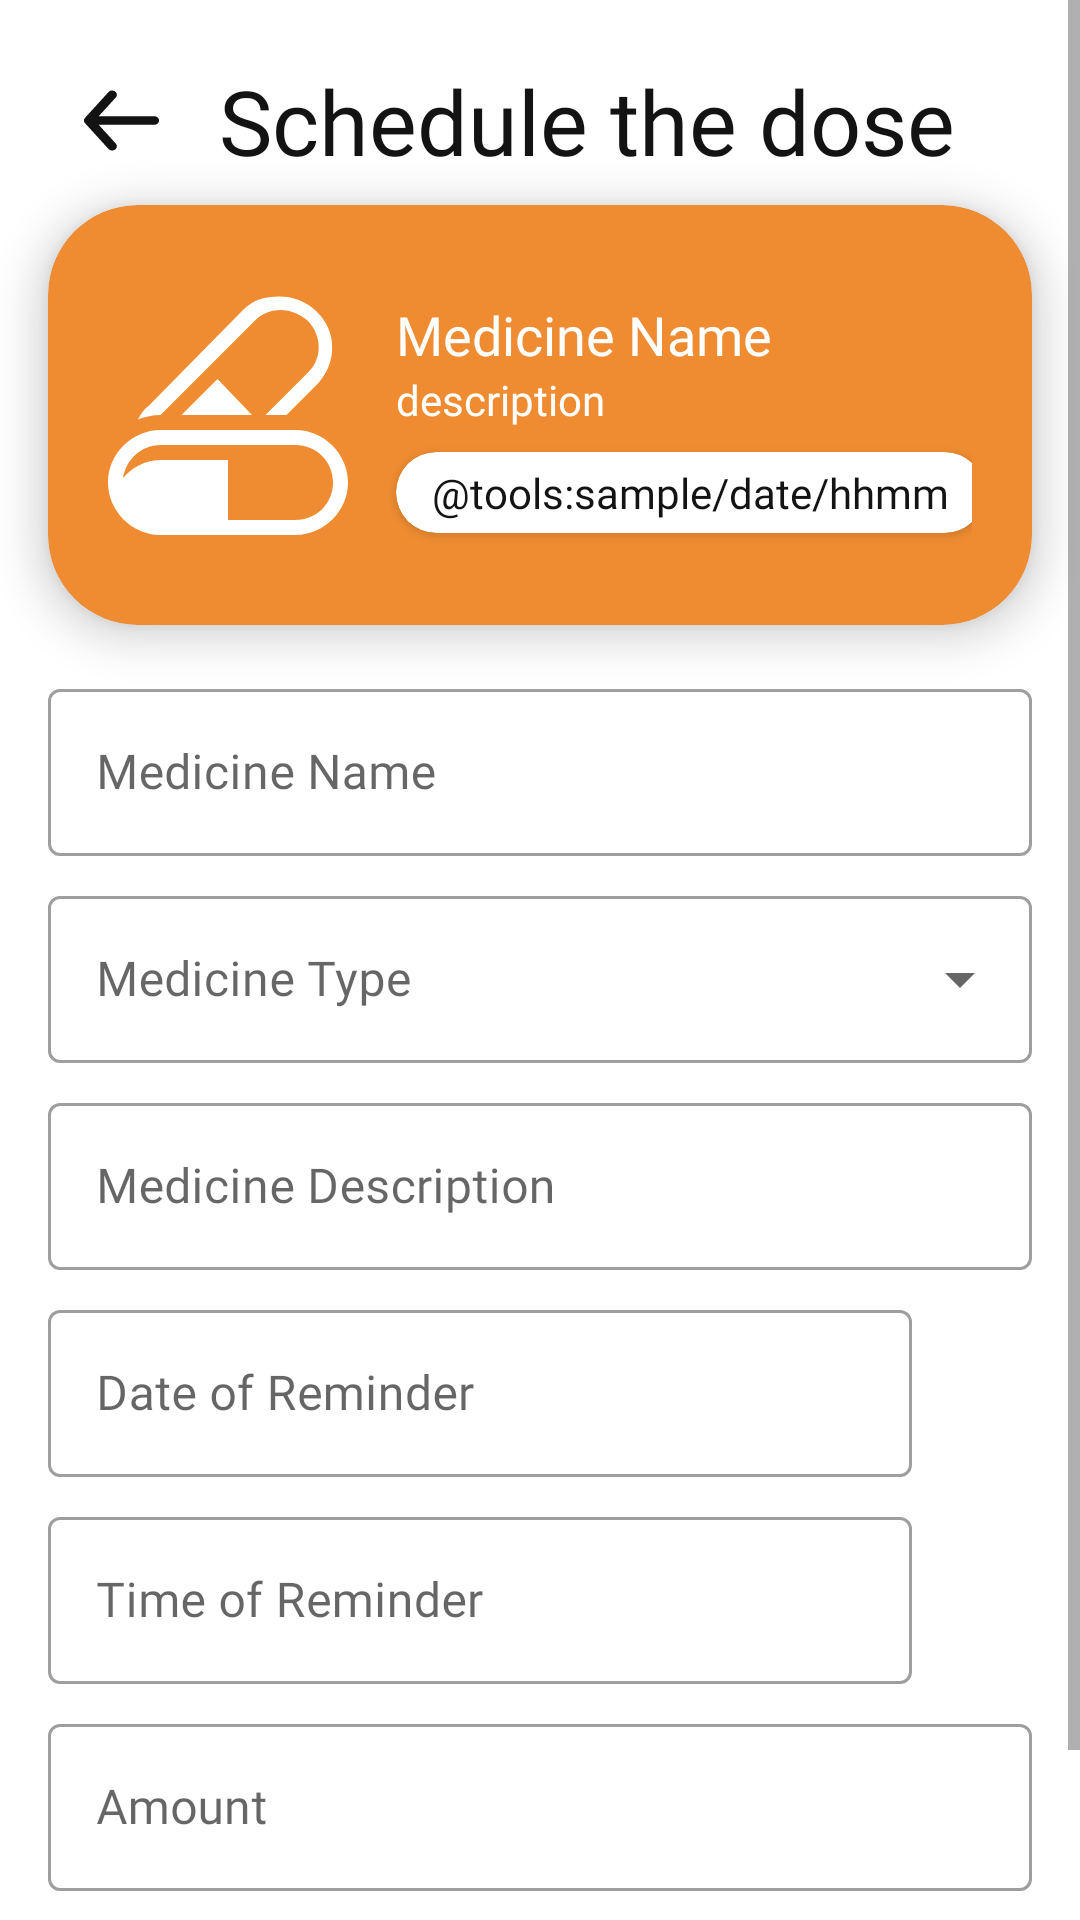

This screen was rendered from an Android layout file. Write that file and the resources it references.
<!-- AndroidManifest.xml: application theme Theme.MedicTime -->
<!-- res/layout/activity_add_medicine.xml -->
<?xml version="1.0" encoding="utf-8"?>
<ScrollView xmlns:android="http://schemas.android.com/apk/res/android"
    xmlns:app="http://schemas.android.com/apk/res-auto"
    xmlns:tools="http://schemas.android.com/tools"
    android:layout_width="match_parent"
    android:layout_height="match_parent"
    android:fillViewport="true"
    tools:context=".ui.add_medicine.AddMedicineActivity">

    <androidx.constraintlayout.widget.ConstraintLayout
        android:layout_width="match_parent"
        android:layout_height="wrap_content"
        android:paddingBottom="16dp">

        <androidx.appcompat.widget.AppCompatImageButton
            android:id="@+id/btn_back"
            android:backgroundTint="@color/white"
            android:layout_width="wrap_content"
            android:layout_height="wrap_content"
            android:layout_marginHorizontal="16dp"
            android:src="@drawable/ic_arrow_back"
            android:tint="@color/black"
            app:layout_constraintTop_toTopOf="@+id/title"
            app:layout_constraintBottom_toBottomOf="@+id/title"
            app:layout_constraintStart_toStartOf="parent"/>

        <TextView
            android:id="@+id/title"
            android:layout_width="0dp"
            android:layout_height="wrap_content"
            android:layout_marginStart="8dp"
            android:layout_marginEnd="16dp"
            android:layout_marginVertical="20dp"
            android:fontFamily="@font/psjextrabold"
            android:text="@string/schedule_the_dose"
            android:textColor="@color/black"
            android:textSize="30sp"
            app:layout_constraintTop_toTopOf="parent"
            app:layout_constraintStart_toEndOf="@id/btn_back"
            app:layout_constraintEnd_toEndOf="parent"/>

        <include
            android:id="@+id/card_medicine"
            android:layout_width="0dp"
            android:layout_height="wrap_content"
            android:layout_marginVertical="8dp"
            android:layout_marginHorizontal="16dp"
            app:layout_constraintTop_toBottomOf="@+id/title"
            app:layout_constraintStart_toStartOf="parent"
            app:layout_constraintEnd_toEndOf="parent"
            layout="@layout/card_medicine_detail" />

        <com.google.android.material.textfield.TextInputLayout
            android:id="@+id/input_name"
            android:layout_width="0dp"
            android:layout_height="wrap_content"
            android:layout_marginTop="16dp"
            android:layout_marginHorizontal="16dp"
            android:hint="@string/medicine_name"
            app:layout_constraintTop_toBottomOf="@+id/card_medicine"
            app:layout_constraintStart_toStartOf="parent"
            app:layout_constraintEnd_toEndOf="parent"
            style="@style/Widget.MaterialComponents.TextInputLayout.OutlinedBox">

            <com.google.android.material.textfield.TextInputEditText
                android:fontFamily="@font/psjmedium"
                android:layout_width="match_parent"
                android:layout_height="wrap_content"
                android:inputType="text"/>

        </com.google.android.material.textfield.TextInputLayout>

        <com.google.android.material.textfield.TextInputLayout
            android:id="@+id/input_type"
            android:layout_width="0dp"
            android:layout_height="wrap_content"
            android:layout_marginTop="8dp"
            android:layout_marginHorizontal="16dp"
            android:hint="@string/medicine_type"
            app:layout_constraintTop_toBottomOf="@+id/input_name"
            app:layout_constraintStart_toStartOf="parent"
            app:layout_constraintEnd_toEndOf="parent"
            style="@style/Widget.MaterialComponents.TextInputLayout.OutlinedBox.ExposedDropdownMenu">

            <AutoCompleteTextView
                android:layout_width="match_parent"
                android:layout_height="wrap_content"
                android:fontFamily="@font/psjmedium"
                android:inputType="none"
                tools:ignore="LabelFor" />

        </com.google.android.material.textfield.TextInputLayout>

        <com.google.android.material.textfield.TextInputLayout
            android:id="@+id/input_description"
            android:layout_width="0dp"
            android:layout_height="wrap_content"
            android:layout_marginTop="8dp"
            android:layout_marginHorizontal="16dp"
            android:hint="@string/medicine_description"
            app:layout_constraintTop_toBottomOf="@+id/input_type"
            app:layout_constraintStart_toStartOf="parent"
            app:layout_constraintEnd_toEndOf="parent"
            style="@style/Widget.MaterialComponents.TextInputLayout.OutlinedBox">

            <com.google.android.material.textfield.TextInputEditText
                android:fontFamily="@font/psjmedium"
                android:layout_width="match_parent"
                android:layout_height="wrap_content"/>

        </com.google.android.material.textfield.TextInputLayout>

        <com.google.android.material.textfield.TextInputLayout
            android:id="@+id/input_date"
            android:layout_width="0dp"
            android:layout_height="wrap_content"
            android:layout_marginTop="8dp"
            android:layout_marginHorizontal="16dp"
            android:hint="@string/date"
            app:layout_constraintTop_toBottomOf="@+id/input_description"
            app:layout_constraintStart_toStartOf="parent"
            app:layout_constraintEnd_toStartOf="@+id/date_picker"
            style="@style/Widget.MaterialComponents.TextInputLayout.OutlinedBox">

            <com.google.android.material.textfield.TextInputEditText
                android:fontFamily="@font/psjmedium"
                android:layout_width="match_parent"
                android:layout_height="wrap_content"
                android:textColor="@color/black"
                android:enabled="false"/>

        </com.google.android.material.textfield.TextInputLayout>

        <androidx.appcompat.widget.AppCompatImageButton
            android:id="@+id/date_picker"
            android:backgroundTint="@color/white"
            android:layout_width="wrap_content"
            android:layout_height="wrap_content"
            android:layout_marginEnd="16dp"
            android:src="@drawable/ic_baseline_calendar_month_24"
            android:tint="@color/orange_500"
            app:layout_constraintTop_toTopOf="@+id/input_date"
            app:layout_constraintBottom_toBottomOf="@+id/input_date"
            app:layout_constraintStart_toEndOf="@+id/input_date"
            app:layout_constraintEnd_toEndOf="parent"/>

        <com.google.android.material.textfield.TextInputLayout
            android:id="@+id/input_time"
            android:layout_width="0dp"
            android:layout_height="wrap_content"
            android:layout_marginTop="8dp"
            android:layout_marginHorizontal="16dp"
            android:hint="@string/time"
            app:layout_constraintTop_toBottomOf="@+id/input_date"
            app:layout_constraintStart_toStartOf="parent"
            app:layout_constraintEnd_toStartOf="@+id/time_picker"
            style="@style/Widget.MaterialComponents.TextInputLayout.OutlinedBox">

            <com.google.android.material.textfield.TextInputEditText
                android:fontFamily="@font/psjmedium"
                android:layout_width="match_parent"
                android:layout_height="wrap_content"
                android:textColor="@color/black"
                android:enabled="false"/>

        </com.google.android.material.textfield.TextInputLayout>

        <androidx.appcompat.widget.AppCompatImageButton
            android:id="@+id/time_picker"
            android:backgroundTint="@color/white"
            android:layout_width="wrap_content"
            android:layout_height="wrap_content"
            android:layout_marginEnd="16dp"
            android:src="@drawable/ic_baseline_access_time_24"
            android:tint="@color/orange_500"
            app:layout_constraintTop_toTopOf="@+id/input_time"
            app:layout_constraintBottom_toBottomOf="@+id/input_time"
            app:layout_constraintStart_toEndOf="@+id/input_time"
            app:layout_constraintEnd_toEndOf="parent"/>

        <com.google.android.material.textfield.TextInputLayout
            android:id="@+id/input_amount"
            android:layout_width="0dp"
            android:layout_height="wrap_content"
            android:layout_marginTop="8dp"
            android:layout_marginHorizontal="16dp"
            android:hint="@string/medicine_amount"
            app:layout_constraintTop_toBottomOf="@+id/input_time"
            app:layout_constraintStart_toStartOf="parent"
            app:layout_constraintEnd_toEndOf="parent"
            style="@style/Widget.MaterialComponents.TextInputLayout.OutlinedBox">

            <com.google.android.material.textfield.TextInputEditText
                android:fontFamily="@font/psjmedium"
                android:layout_width="match_parent"
                android:layout_height="wrap_content"
                android:inputType="number"/>

        </com.google.android.material.textfield.TextInputLayout>

        <Button
            android:id="@+id/btn_add"
            android:layout_width="0dp"
            android:layout_height="wrap_content"
            android:layout_marginTop="8dp"
            android:layout_marginHorizontal="16dp"
            android:fontFamily="@font/psjextrabold"
            android:text="@string/done"
            android:textSize="20sp"
            app:layout_constraintTop_toBottomOf="@id/input_amount"
            app:layout_constraintStart_toStartOf="parent"
            app:layout_constraintEnd_toEndOf="parent" />

    </androidx.constraintlayout.widget.ConstraintLayout>

</ScrollView>
<!-- res/layout/card_medicine_detail.xml (included above) -->
<?xml version="1.0" encoding="utf-8"?>
<androidx.cardview.widget.CardView xmlns:android="http://schemas.android.com/apk/res/android"
    xmlns:app="http://schemas.android.com/apk/res-auto"
    xmlns:tools="http://schemas.android.com/tools"
    android:layout_width="match_parent"
    android:layout_height="wrap_content"
    android:backgroundTint="#EF8C31"
    app:cardCornerRadius="30dp"
    app:cardElevation="8dp">

    <androidx.constraintlayout.widget.ConstraintLayout
        android:layout_width="match_parent"
        android:layout_height="wrap_content"
        android:padding="20dp">

        <androidx.appcompat.widget.AppCompatImageView
            android:id="@+id/image"
            android:layout_width="80dp"
            android:layout_height="100dp"
            android:src="@drawable/logo"
            android:tint="@color/white"
            app:layout_constraintTop_toTopOf="parent"
            app:layout_constraintBottom_toBottomOf="parent"
            app:layout_constraintStart_toStartOf="parent"/>

        <TextView
            android:id="@id/name"
            android:layout_width="0dp"
            android:layout_height="wrap_content"
            android:layout_marginStart="16dp"
            android:fontFamily="@font/psjextrabold"
            android:text="@string/medicine_name"
            android:textColor="@color/white"
            android:textSize="18sp"
            app:layout_constraintTop_toTopOf="parent"
            app:layout_constraintBottom_toTopOf="@+id/description"
            app:layout_constraintStart_toEndOf="@+id/image"
            app:layout_constraintEnd_toEndOf="parent"
            app:layout_constraintVertical_chainStyle="packed"/>

        <TextView
            android:id="@+id/description"
            android:layout_width="0dp"
            android:layout_height="wrap_content"
            android:layout_marginStart="16dp"
            android:fontFamily="@font/psjmedium"
            android:text="@string/description"
            android:textColor="@color/white"
            android:textSize="14sp"
            app:layout_constraintTop_toBottomOf="@+id/name"
            app:layout_constraintBottom_toTopOf="@+id/card_time"
            app:layout_constraintStart_toEndOf="@+id/image"
            app:layout_constraintEnd_toEndOf="parent" />

        <androidx.cardview.widget.CardView
            android:id="@+id/card_time"
            android:layout_width="wrap_content"
            android:layout_height="wrap_content"
            android:layout_marginStart="16dp"
            android:layout_marginTop="8dp"
            app:cardCornerRadius="20dp"
            app:layout_constraintTop_toBottomOf="@+id/description"
            app:layout_constraintBottom_toBottomOf="parent"
            app:layout_constraintStart_toEndOf="@+id/image">

            <TextView
                android:id="@+id/time"
                android:layout_width="wrap_content"
                android:layout_height="wrap_content"
                android:fontFamily="@font/psjbold"
                android:textColor="@color/black"
                android:paddingHorizontal="12dp"
                android:paddingVertical="4dp"
                tools:text="@tools:sample/date/hhmm"/>

        </androidx.cardview.widget.CardView>

    </androidx.constraintlayout.widget.ConstraintLayout>

</androidx.cardview.widget.CardView>
<!-- resources referenced by this layout -->
<resources>
  <color name="black">#FF131313</color>
  <color name="orange_500">#FFEF8C31</color>
  <color name="white">#FFFFFFFF</color>
  <!-- drawable ic_arrow_back (drawable) -->
  <vector xmlns:android="http://schemas.android.com/apk/res/android"
      android:width="25dp"
      android:height="25dp"
      android:viewportWidth="25"
      android:viewportHeight="25">
    <path
        android:pathData="M23.4375,11.0724H4.9063L10.5781,4.8444C10.8433,4.5527 10.9709,4.1766 10.9328,3.7989C10.8948,3.4212 10.6941,3.0728 10.375,2.8303C10.0559,2.5879 9.6445,2.4712 9.2314,2.506C8.8182,2.5409 8.4371,2.7243 8.1719,3.016L0.3594,11.5867C0.3068,11.6549 0.2598,11.7265 0.2188,11.801C0.2188,11.8724 0.2188,11.9152 0.1094,11.9867C0.0386,12.1504 0.0015,12.3248 0,12.5009C0.0015,12.677 0.0386,12.8513 0.1094,13.0151C0.1094,13.0866 0.1094,13.1294 0.2188,13.2008C0.2598,13.2753 0.3068,13.3469 0.3594,13.4151L8.1719,21.9858C8.3188,22.147 8.5028,22.2767 8.7107,22.3656C8.9186,22.4544 9.1454,22.5003 9.375,22.5C9.7401,22.5006 10.0939,22.3844 10.375,22.1715C10.5332,22.0515 10.664,21.9043 10.7599,21.7381C10.8557,21.5719 10.9148,21.39 10.9337,21.2029C10.9525,21.0158 10.9308,20.8272 10.8698,20.6478C10.8088,20.4683 10.7097,20.3017 10.5781,20.1574L4.9063,13.9293H23.4375C23.8519,13.9293 24.2493,13.7788 24.5424,13.511C24.8354,13.2431 25,12.8797 25,12.5009C25,12.122 24.8354,11.7587 24.5424,11.4908C24.2493,11.2229 23.8519,11.0724 23.4375,11.0724Z"
        android:fillColor="#000000"/>
  </vector>
  <!-- drawable logo (drawable) -->
  <?xml version="1.0" encoding="utf-8"?>
  <vector xmlns:android="http://schemas.android.com/apk/res/android"
      android:width="200dp"
      android:height="200dp"
      android:viewportWidth="200"
      android:viewportHeight="200">
      <path
          android:pathData="M43.75,100L122.5,21.25C127.5,16.25 135,12.5 143.75,12.5C152.5,12.5 160,16.25 166.25,21.25C178.75,33.75 178.75,53.75 166.25,65L131.25,100H148.75L173.75,75C191.25,57.5 191.25,30 173.75,13.75C165,5 153.75,1.25 142.5,1.25C131.25,1.25 121.25,3.75 112.5,12.5L33.75,92.5C30,95 27.5,98.75 25,103.75C31.25,101.25 37.5,100 43.75,100Z"
          android:fillColor="#ffffff"/>
      <path
          android:pathData="M91.25,70L61.25,100H120L91.25,70Z"
          android:fillColor="#ffffff"/>
      <path
          android:pathData="M156.25,112.5H43.75C20,112.5 0,132.5 0,156.25C0,180 20,200 43.75,200H156.25C180,200 200,180 200,156.25C200,132.5 180,112.5 156.25,112.5ZM156.25,187.5H100V137.5H43.75C30,137.5 18.75,145 12.5,152.5C15,137.5 27.5,125 43.75,125H156.25C173.75,125 187.5,138.75 187.5,156.25C187.5,173.75 173.75,187.5 156.25,187.5Z"
          android:fillColor="#ffffff"/>
  </vector>
  <string name="date">Date of Reminder</string>
  <string name="description">description</string>
  <string name="done">Done</string>
  <string name="medicine_amount">Amount</string>
  <string name="medicine_description">Medicine Description</string>
  <string name="medicine_name">Medicine Name</string>
  <string name="medicine_type">Medicine Type</string>
  <string name="schedule_the_dose">Schedule the dose</string>
  <string name="time">Time of Reminder</string>
  <style name="Theme.MedicTime" parent="Theme.MaterialComponents.DayNight.NoActionBar">
          
          <item name="colorPrimary">@color/orange_500</item>
          <item name="colorPrimaryVariant">@color/orange_700</item>
          <item name="colorOnPrimary">@color/white</item>
          
          <item name="colorSecondary">@color/teal_200</item>
          <item name="colorSecondaryVariant">@color/teal_700</item>
          <item name="colorOnSecondary">@color/black</item>
          
          <item name="android:statusBarColor" tools:targetApi="l">?attr/colorPrimaryVariant</item>
          
      </style>
  <color name="orange_700">#FFE57B1A</color>
  <color name="teal_200">#FF03DAC5</color>
  <color name="teal_700">#FF018786</color>
</resources>
